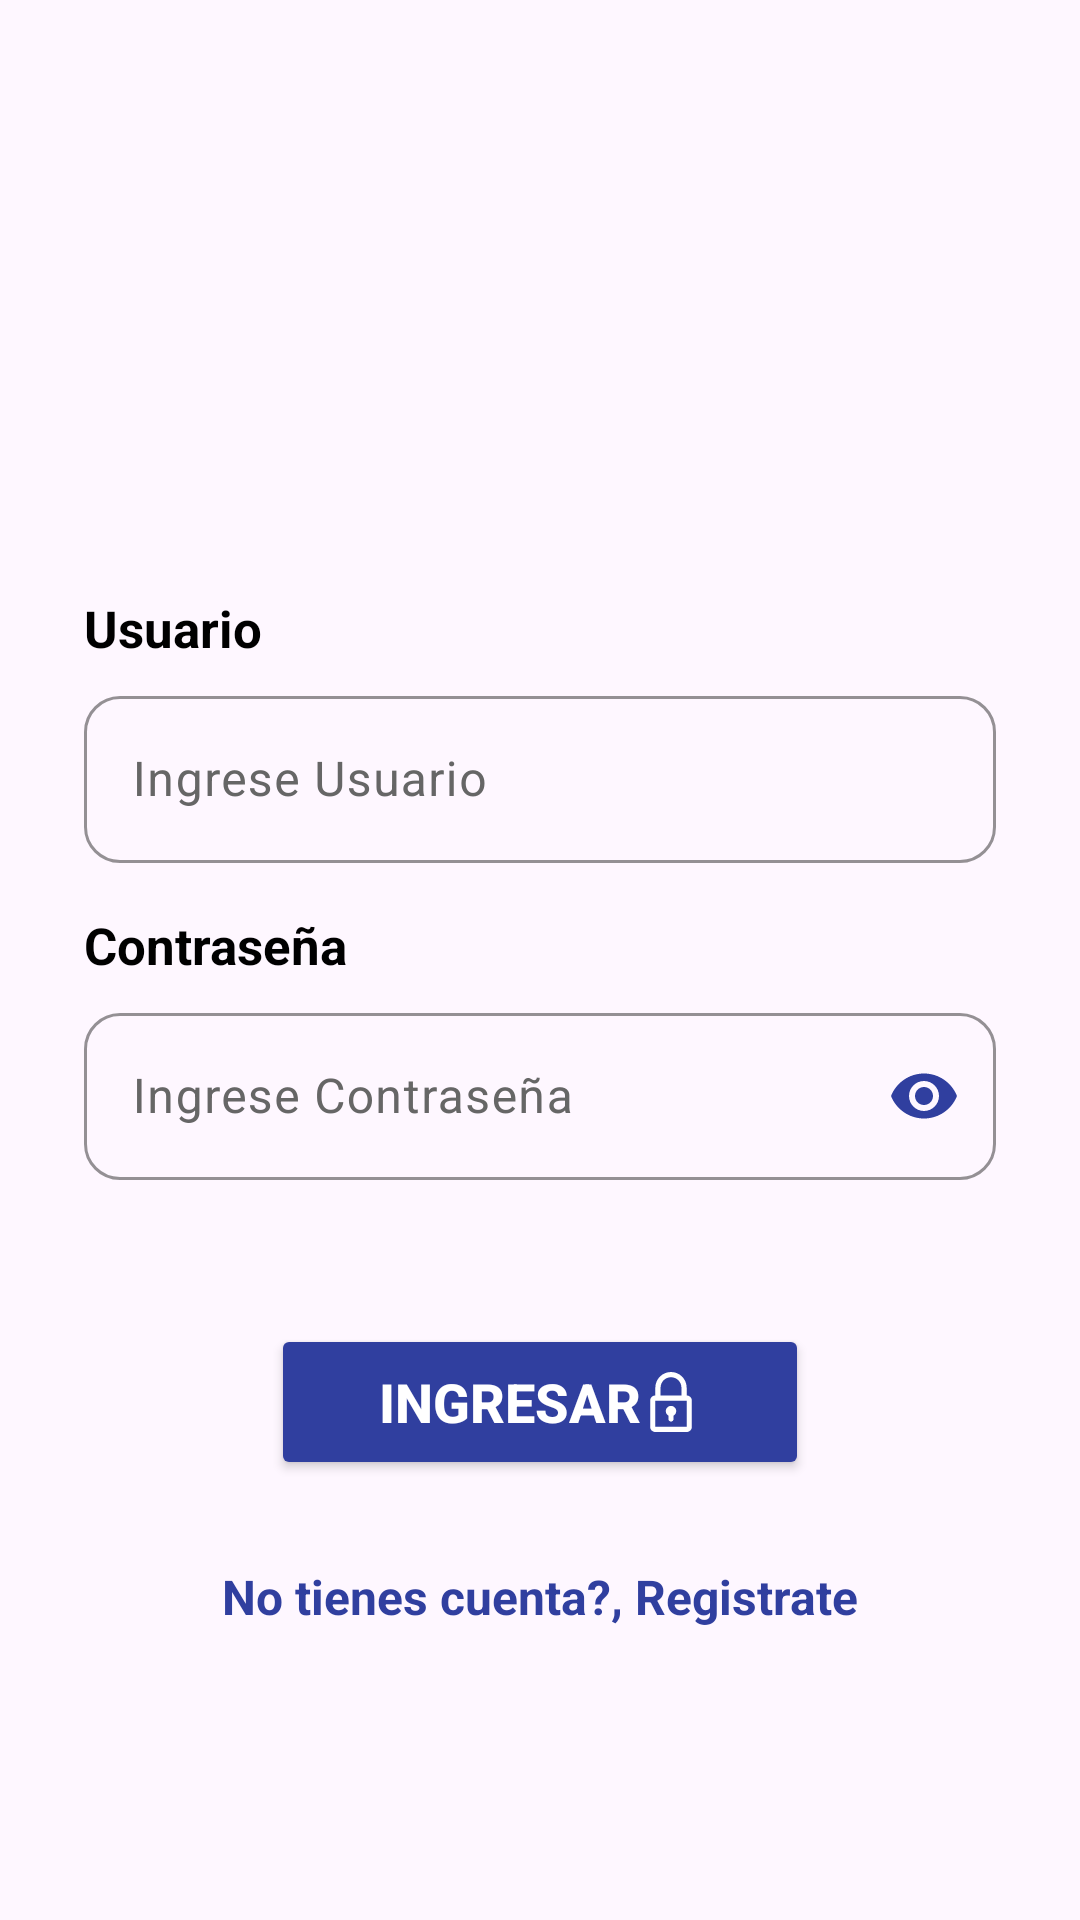

Produce the Android XML layout that renders to this screen, including the resource entries it uses.
<!-- AndroidManifest.xml: application theme Theme.Gestion502 -->
<!-- res/layout/activity_main.xml -->
<?xml version="1.0" encoding="utf-8"?>
<androidx.constraintlayout.widget.ConstraintLayout xmlns:android="http://schemas.android.com/apk/res/android"
    xmlns:app="http://schemas.android.com/apk/res-auto"
    xmlns:tools="http://schemas.android.com/tools"
    android:id="@+id/main"
    android:layout_width="match_parent"
    android:layout_height="match_parent"
    android:background="@drawable/back_login"
    tools:context=".MainActivity">

    <ImageView
        android:id="@+id/imageView2"
        android:layout_width="200dp"
        android:layout_height="100dp"
        android:layout_marginTop="70dp"
        app:layout_constraintEnd_toEndOf="parent"
        app:layout_constraintStart_toStartOf="parent"
        app:layout_constraintTop_toTopOf="parent"
        app:srcCompat="@drawable/logo" />

    <TextView
        android:id="@+id/textView3"
        android:layout_width="0dp"
        android:layout_height="wrap_content"
        android:layout_marginStart="28dp"
        android:layout_marginEnd="28dp"
        android:layout_marginTop="28dp"
        android:text="@string/lbl_usuario"
        android:textColor="@color/black"
        android:textSize="17sp"
        android:textStyle="bold"
        app:layout_constraintEnd_toEndOf="parent"
        app:layout_constraintStart_toStartOf="parent"
        app:layout_constraintTop_toBottomOf="@+id/imageView2" />

    <com.google.android.material.textfield.TextInputLayout
        android:id="@+id/textInputLayoutUsuario"
        android:layout_width="0dp"
        android:layout_height="wrap_content"
        android:layout_marginStart="28dp"
        android:layout_marginEnd="28dp"
        android:layout_marginTop="6dp"
        android:textColorHint="#666666"
        app:boxBackgroundMode="outline"
        app:boxCornerRadiusBottomEnd="12dp"
        app:boxCornerRadiusBottomStart="12dp"
        app:boxCornerRadiusTopEnd="12dp"
        app:boxCornerRadiusTopStart="12dp"
        app:boxStrokeColor="@color/colorPrimaryDark"
        app:hintTextColor="@color/colorPrimaryDark"
        app:layout_constraintEnd_toEndOf="parent"
        app:layout_constraintStart_toStartOf="parent"
        app:layout_constraintTop_toBottomOf="@+id/textView3">

        <com.google.android.material.textfield.TextInputEditText
            android:id="@+id/editTextUsuario"
            android:layout_width="match_parent"
            android:layout_height="wrap_content"
            android:hint="@string/txt_usuario"
            android:inputType="textEmailAddress"
            android:paddingHorizontal="16dp"
            android:textColor="@color/black"
            android:textColorHint="#757575"
            android:textSize="16sp" />

    </com.google.android.material.textfield.TextInputLayout>

    <TextView
        android:id="@+id/textView4"
        android:layout_width="0dp"
        android:layout_height="wrap_content"
        android:layout_marginStart="28dp"
        android:layout_marginEnd="28dp"
        android:layout_marginTop="16dp"
        android:text="@string/lbl_password"
        android:textColor="@color/black"
        android:textSize="17sp"
        android:textStyle="bold"
        app:layout_constraintEnd_toEndOf="parent"
        app:layout_constraintStart_toStartOf="parent"
        app:layout_constraintTop_toBottomOf="@+id/textInputLayoutUsuario" />

    <com.google.android.material.textfield.TextInputLayout
        android:id="@+id/textInputLayoutPassword"
        android:layout_width="0dp"
        android:layout_height="wrap_content"
        android:layout_marginStart="28dp"
        android:layout_marginEnd="28dp"
        android:layout_marginTop="6dp"
        android:textColorHint="#666666"
        app:boxBackgroundMode="outline"
        app:boxCornerRadiusBottomEnd="12dp"
        app:boxCornerRadiusBottomStart="12dp"
        app:boxCornerRadiusTopEnd="12dp"
        app:boxCornerRadiusTopStart="12dp"
        app:boxStrokeColor="@color/colorPrimaryDark"
        app:hintTextColor="@color/colorPrimaryDark"
        app:passwordToggleEnabled="true"
        app:passwordToggleTint="@color/colorPrimaryDark"
        app:layout_constraintEnd_toEndOf="parent"
        app:layout_constraintStart_toStartOf="parent"
        app:layout_constraintTop_toBottomOf="@+id/textView4">

        <com.google.android.material.textfield.TextInputEditText
            android:id="@+id/editTextPassword"
            android:layout_width="match_parent"
            android:layout_height="wrap_content"
            android:hint="@string/txt_password"
            android:inputType="textPassword"
            android:paddingHorizontal="16dp"
            android:textColor="@color/black"
            android:textColorHint="#757575"
            android:textSize="16sp" />

    </com.google.android.material.textfield.TextInputLayout>

    <Button
        android:id="@+id/btnIngresar"
        android:layout_width="wrap_content"
        android:layout_height="52dp"
        android:layout_marginTop="48dp"
        android:backgroundTint="@color/colorPrimaryDark"
        android:drawableEnd="@drawable/lockicon_120641"
        android:drawableTint="@color/white"
        android:paddingHorizontal="36dp"
        android:text="@string/btn_ingresar"
        android:textColor="@color/white"
        android:textSize="18sp"
        android:textStyle="bold"
        app:layout_constraintEnd_toEndOf="parent"
        app:layout_constraintStart_toStartOf="parent"
        app:layout_constraintTop_toBottomOf="@+id/textInputLayoutPassword" />

    <TextView
        android:id="@+id/txt_registrar"
        android:layout_width="wrap_content"
        android:layout_height="wrap_content"
        android:layout_marginTop="28dp"
        android:text="@string/lbl_crear_cuenta"
        android:textColor="@color/colorPrimaryDark"
        android:textSize="16sp"
        android:textStyle="bold"
        app:layout_constraintEnd_toEndOf="parent"
        app:layout_constraintStart_toStartOf="parent"
        app:layout_constraintTop_toBottomOf="@id/btnIngresar" />

</androidx.constraintlayout.widget.ConstraintLayout>
<!-- resources referenced by this layout -->
<resources>
  <color name="black">#FF000000</color>
  <color name="colorPrimaryDark">#303f9f</color>
  <color name="white">#FFFFFFFF</color>
  <!-- drawable lockicon_120641 (drawable) -->
  <vector xmlns:android="http://schemas.android.com/apk/res/android" android:height="20dp" android:viewportHeight="361.12" android:viewportWidth="361.12" android:width="20dp">
        
      <path android:fillColor="#FF000000" android:pathData="M274.77,141.3V94.21C274.77,42.17 232.58,0 180.56,0c-52.03,0 -94.21,42.17 -94.21,94.21V141.3c-17.34,0 -31.4,14.06 -31.4,31.4v157.02c0,17.34 14.06,31.4 31.4,31.4h188.41c17.34,0 31.4,-14.06 31.4,-31.4V172.7C306.16,155.36 292.11,141.3 274.77,141.3zM117.76,94.21c0,-34.69 28.12,-62.8 62.8,-62.8c34.69,0 62.81,28.11 62.81,62.8V141.3H117.76V94.21zM274.77,329.71H86.35V172.71h188.41V329.71zM164.86,262.56v20.05c0,8.66 7.03,15.7 15.7,15.7c8.66,0 15.7,-7.04 15.7,-15.7v-20.05c9.34,-5.44 15.7,-15.46 15.7,-27.05c0,-17.35 -14.06,-31.41 -31.4,-31.41c-17.34,0 -31.4,14.06 -31.4,31.41C149.16,247.1 155.52,257.12 164.86,262.56z"/>
      
  </vector>
  <string name="btn_ingresar">Ingresar</string>
  <string name="lbl_crear_cuenta">No tienes cuenta?, Registrate</string>
  <string name="lbl_password">Contraseña</string>
  <string name="lbl_usuario">Usuario</string>
  <string name="txt_password">Ingrese Contraseña</string>
  <string name="txt_usuario">Ingrese Usuario</string>
  <style name="Theme.Gestion502" parent="Base.Theme.Gestion502" />
  <style name="Base.Theme.Gestion502" parent="Theme.Material3.DayNight.NoActionBar">
          
          
          <item name="colorPrimary">@color/colorPrimary</item>
          <item name="colorPrimaryVariant">@color/colorPrimaryDark</item>
          <item name="colorOnPrimary">@color/white</item>
          <item name="colorOnSecondary">@color/black</item>
  
      </style>
  <color name="colorPrimary">#3f51b5</color>
</resources>
